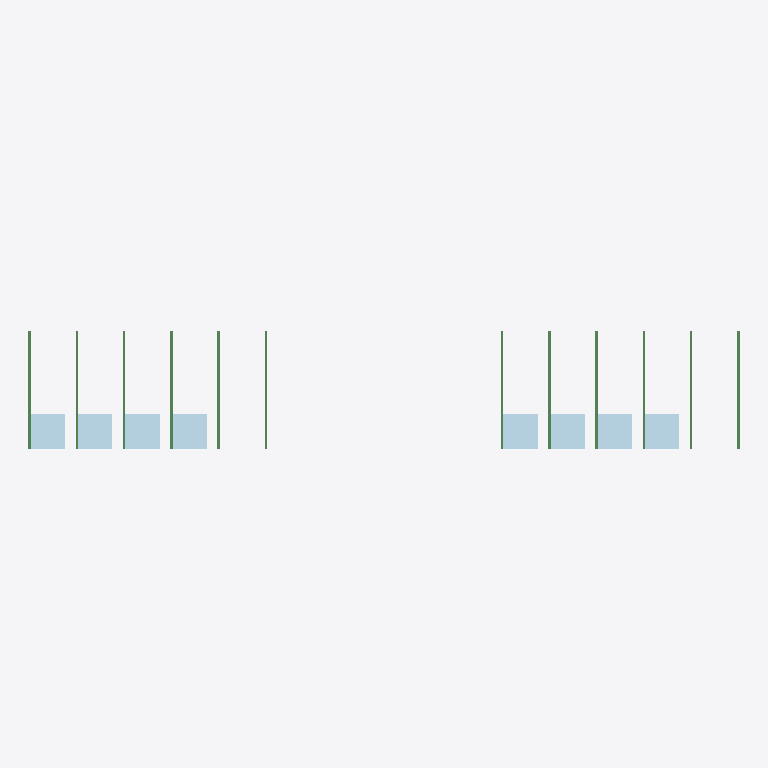
Plan cut of the same IFC building model at storey 'StoreyB1' (level 0.00 m, cut at 1.40 m), seen from above with north up, elements coloured by IFC class: 12 beams (green), 8 plates (pale blue). Cut surfaces are drawn darker.
Extent 30.1 m × 5.5 m × 3.2 m (x, y, z). Storeys (4): StoreyA1 at 0.00 m; StoreyA2 at 0.00 m; StoreyB1 at 0.00 m; StoreyB2 at 0.00 m. Elements (40): 24 IfcBeam, 16 IfcPlate.

HEADER;
FILE_DESCRIPTION(('ViewDefinition[DesignTransferView]'),'2;1');
FILE_NAME('/dev/null','2026-09-22T21:27:53+02:00',('AdaUser'),(''),'IfcOpenShell 0.8.5','IfcOpenShell 0.8.5','Nobody');
FILE_SCHEMA(('IFC4X3'));
ENDSEC;
DATA;
#1=IFCPROJECT('0I3JCwX8X0POwPQpPO8yps',$,'plant-a',$,$,$,$,(#11),#6);
#26=IFCSITE('3WJPj2eAGiVce6lnlPqOcA',#20,'SiteA',$,$,#25,$,$,.ELEMENT.,$,$,$,$,$);
#57=IFCSITE('1TvWWM_HihayqyFE0Yo_T0',#20,'SiteB',$,$,#56,$,$,.ELEMENT.,$,$,$,$,$);
#37=IFCBUILDINGSTOREY('19QMj6Mx9ReIRYpLTAiA9Q',#20,'StoreyA1',$,$,#36,$,$,.ELEMENT.,0.0);
#44=IFCBUILDINGSTOREY('0CRDvtMxpOLYR108n5OI5p',#20,'StoreyA2',$,$,#43,$,$,.ELEMENT.,0.0);
#63=IFCBUILDINGSTOREY('0JOGaKUe2AkPAEc7XHFNAL',#20,'StoreyB1',$,$,#62,$,$,.ELEMENT.,0.0);
#70=IFCBUILDINGSTOREY('3F8nChjX3uTPnUdNYJF4hP',#20,'StoreyB2',$,$,#69,$,$,.ELEMENT.,0.0);
#170=IFCPLATE('3bDaNag$ex4EPxKhsBbinm',#20,'a1-pl2','a1-pl2',$,#158,#169,$,$);
#650=IFCPLATE('1g5FnC2CpEF03O$iq0iBNU',#20,'b1-pl0','b1-pl0',$,#638,#649,$,$);
#129=IFCPLATE('1Zv2vqhj4psd63TVD0VzUa',#20,'a1-pl0','a1-pl0',$,#117,#128,$,$);
#150=IFCPLATE('1WLiqxLpee_2zSTuD0kehJ',#20,'a1-pl1','a1-pl1',$,#138,#149,$,$);
#190=IFCPLATE('2iXbdRFJMFA$jMc8wfdjmw',#20,'a1-pl3','a1-pl3',$,#178,#189,$,$);
#670=IFCPLATE('0qPP19WlUigt38jrSrsC0Y',#20,'b1-pl1','b1-pl1',$,#658,#669,$,$);
#710=IFCPLATE('0yVRjuoWOKO2HY_opVUVXc',#20,'b1-pl3','b1-pl3',$,#698,#709,$,$);
#690=IFCPLATE('2QNHz3IxXtOCTiNEEZuamZ',#20,'b1-pl2','b1-pl2',$,#678,#689,$,$);
#219=IFCBEAM('2rRiKsI0OLUSI4LhvIlKH4',#20,'a1-bm0','IPE200','Beam',#210,#218,$,$);
#339=IFCBEAM('3CSgHwjekZBnKfgyU6QgrY',#20,'a1-bm4','IPE200','Beam',#330,#338,$,$);
#309=IFCBEAM('1ARd9xz8L3jMNzGcOz37OW',#20,'a1-bm3','IPE200','Beam',#300,#308,$,$);
#769=IFCBEAM('0IyZfVFUUUgnwfdpDBTZMu',#20,'b1-bm1','IPE200','Beam',#760,#768,$,$);
#799=IFCBEAM('0PXvnxnKhJJaVspNOSVrv1',#20,'b1-bm2','IPE200','Beam',#790,#798,$,$);
#889=IFCBEAM('0XHu0yc8pT8WpfbO00soIg',#20,'b1-bm5','IPE200','Beam',#880,#888,$,$);
#249=IFCBEAM('0eBs4NDxpv9K_X3DQwK1tW',#20,'a1-bm1','IPE200','Beam',#240,#248,$,$);
#279=IFCBEAM('3S9QJipR1z$Kmigdsne4nr',#20,'a1-bm2','IPE200','Beam',#270,#278,$,$);
#369=IFCBEAM('2YvpXjKYZINP7xs0dCAn38',#20,'a1-bm5','IPE200','Beam',#360,#368,$,$);
#739=IFCBEAM('1FP2qPBI8$jrsd5PlngRu$',#20,'b1-bm0','IPE200','Beam',#730,#738,$,$);
#829=IFCBEAM('0bwrkTHTJfmVyDV3SWVzwK',#20,'b1-bm3','IPE200','Beam',#820,#828,$,$);
#859=IFCBEAM('09DR0eOQl5NpATiEOWTwYn',#20,'b1-bm4','IPE200','Beam',#850,#858,$,$);
ENDSEC;
